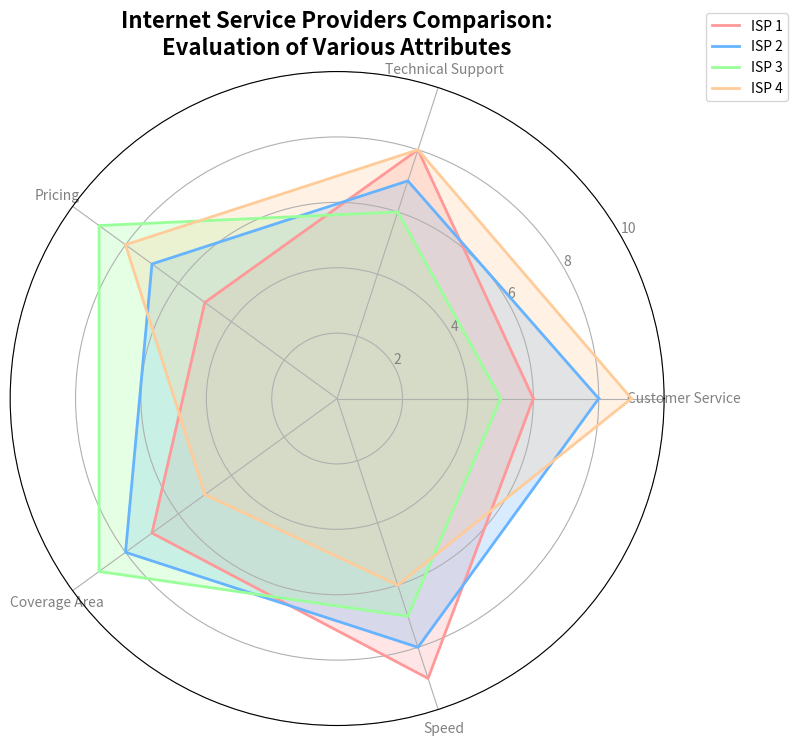

The matplotlib source for this figure:
import numpy as np
import matplotlib.pyplot as plt

# Define attributes for the radar chart
attributes = ['Customer Service', 'Technical Support', 'Pricing', 'Coverage Area', 'Speed']

# Data for each brand of ISP
isp_1 = [6, 8, 5, 7, 9]
isp_2 = [8, 7, 7, 8, 8]
isp_3 = [5, 6, 9, 9, 7]
isp_4 = [9, 8, 8, 5, 6]

# Organize data
data = np.array([isp_1, isp_2, isp_3, isp_4])

# Number of variables
num_vars = len(attributes)

# Compute angle for each axis
angles = np.linspace(0, 2 * np.pi, num_vars, endpoint=False).tolist()

# Complete the loop for plotting
data = np.concatenate((data, data[:, [0]]), axis=1)
angles += angles[:1]

# Set up the radar chart
fig, ax = plt.subplots(figsize=(8, 8), subplot_kw=dict(polar=True))

# Color palette for each ISP
colors = ['#ff9999', '#66b3ff', '#99ff99', '#ffcc99']

# Plot each ISP
for i, isp_data in enumerate(data):
    ax.fill(angles, isp_data, color=colors[i], alpha=0.25)
    ax.plot(angles, isp_data, label=f'ISP {i+1}', color=colors[i], linewidth=2)

# Add attribute labels
plt.xticks(angles[:-1], attributes, color='grey', size=10)

# Add y-labels
ax.set_rlabel_position(30)
plt.yticks([2, 4, 6, 8, 10], ["2", "4", "6", "8", "10"], color="grey", size=10)
plt.ylim(0, 10)

# Title with multiple lines for better visibility
plt.title("Internet Service Providers Comparison:\nEvaluation of Various Attributes", size=16, weight='bold', position=(0.5, 1.1), ha='center')

# Add a legend
plt.legend(loc='upper right', bbox_to_anchor=(1.2, 1.1))

# Automatically adjust the layout to prevent overlap
plt.tight_layout()

# Show the plot
plt.show()
